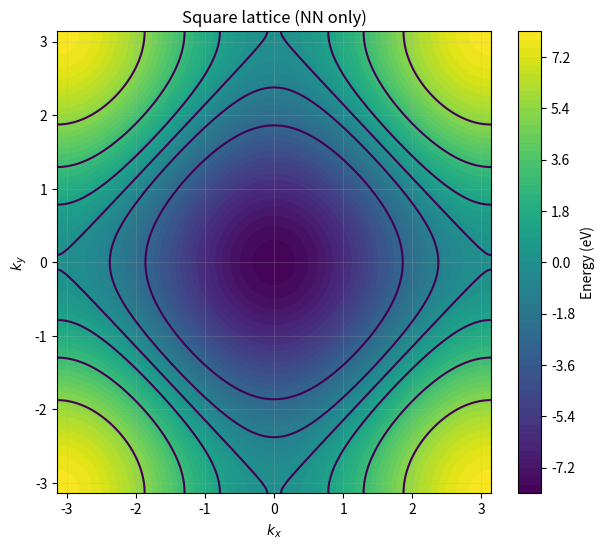
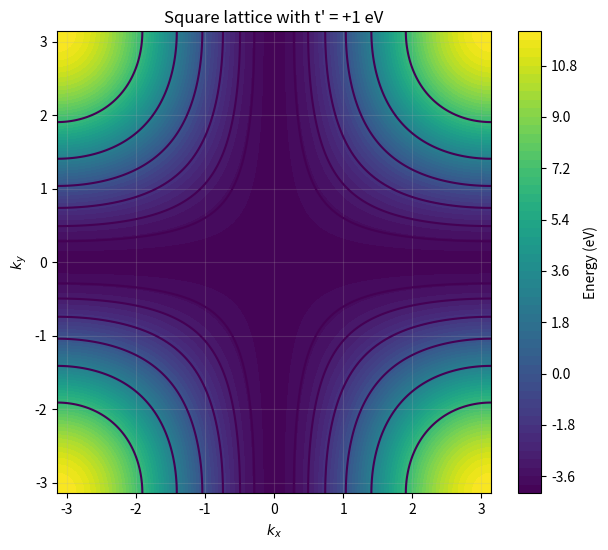
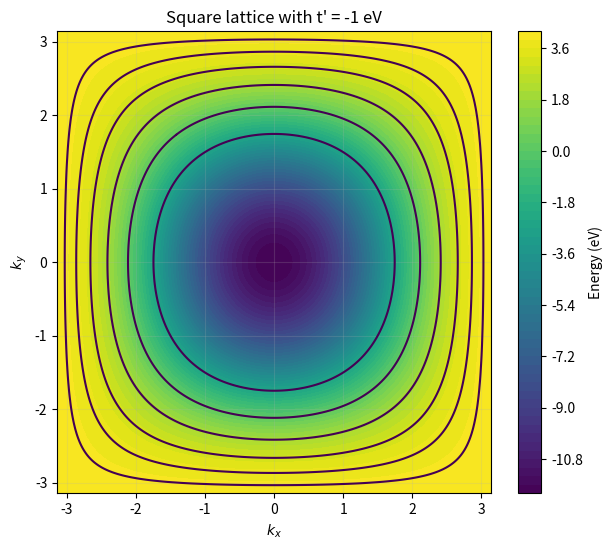

Reproduce these figures in Python, in order. (Note: this script raises an exception after producing the figures.)
import numpy as np
import matplotlib.pyplot as plt

# -----------------------------
# 1. Brillouin zone grid
# -----------------------------
N = 300
kx = np.linspace(-np.pi, np.pi, N)
ky = np.linspace(-np.pi, np.pi, N)
KX, KY = np.meshgrid(kx, ky)

# -----------------------------
# 2. Parameters
# -----------------------------
t = -2.0  # eV
fillings = np.arange(0.5, 2.01, 0.25)

# -----------------------------
# 3. Dispersion function
# -----------------------------
def energy(kx, ky, t, t_prime):
    return 2*t*(np.cos(kx) + np.cos(ky)) + 4*t_prime*np.cos(kx)*np.cos(ky)

# -----------------------------
# 4. Plot function
# -----------------------------
def plot_band_and_fermi(t_prime, title):

    # Compute energy over BZ
    E = energy(KX, KY, t, t_prime)

    # Flatten and sort once
    E_sorted = np.sort(E.flatten())

    # Plot band contour
    plt.figure(figsize=(7, 6))
    contour = plt.contourf(KX, KY, E, levels=60)
    plt.colorbar(contour, label="Energy (eV)")

    # Plot Fermi surfaces
    for n in fillings:
        frac = n / 2.0  # spin degeneracy
        E_F = np.quantile(E_sorted, frac)

        plt.contour(
            KX, KY, E,
            levels=[E_F],
            linewidths=1.5,
            linestyles='solid',
            label=f"n={n:.2f}"
        )

    plt.title(title)
    plt.xlabel(r"$k_x$")
    plt.ylabel(r"$k_y$")
    plt.xlim(-np.pi, np.pi)
    plt.ylim(-np.pi, np.pi)
    plt.grid(alpha=0.2)

    plt.show()

# -----------------------------
# 5. Run cases
# -----------------------------

# (a) Nearest neighbour only
plot_band_and_fermi(0.0, "Square lattice (NN only)")

# (b) With diagonal hopping
plot_band_and_fermi(1.0, "Square lattice with t' = +1 eV")
plot_band_and_fermi(-1.0, "Square lattice with t' = -1 eV")
print(f"n = {n:.2f}, E_F = {E_F:.3f}")
